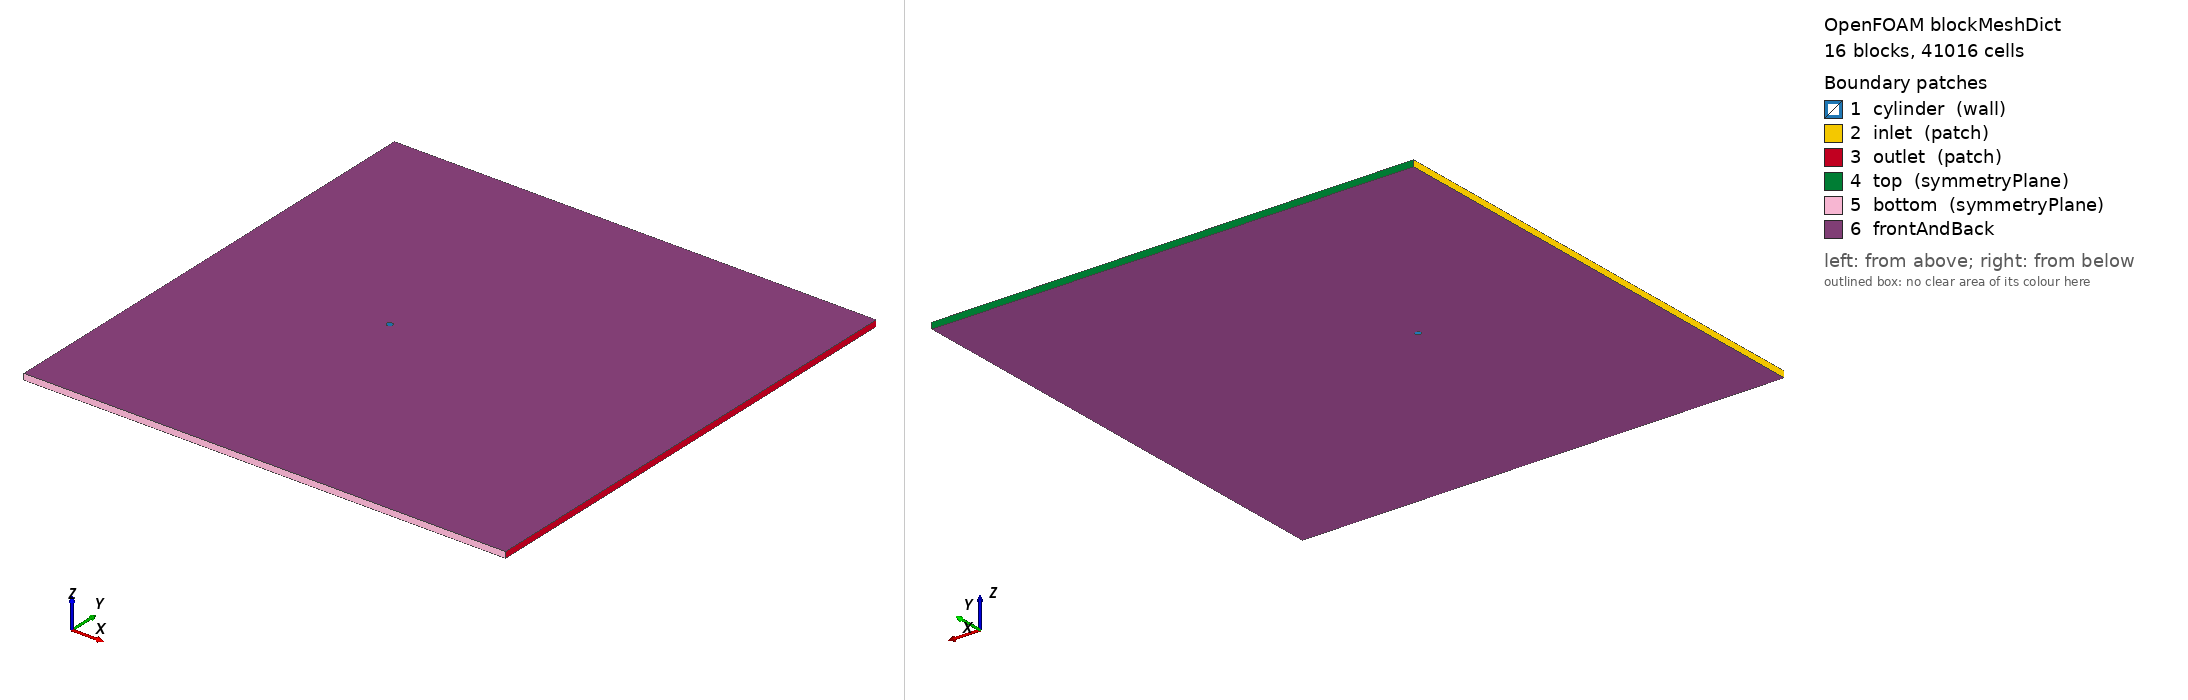

OpenFOAM case: the mesh blockMesh builds from blockMeshDict, 16 block(s), 41016 cells. Boundary patches (legend numbers): 1 cylinder (wall), 2 inlet (patch), 3 outlet (patch), 4 top (symmetryPlane), 5 bottom (symmetryPlane), 6 frontAndBack. Left view from above one corner, right view from below the opposite corner. Boundary conditions: 3 field file(s) under 0/; 0 of 6 drawn patches have an entry in a shipped field file.

=== system/blockMeshDict ===
/*  Generated by socrates.case_generation.blockmesh -- do not edit by hand  */
FoamFile
{
    version     2.0;
    format      ascii;
    class       dictionary;
    object      blockMeshDict;
}

// lengths below are in units of D; scale converts to metres
scale   0.01;

vertices
(
    (0.3535533906 -0.3535533906 0)
    (0.7071067812 -0.7071067812 0)
    (0.3535533906 0.3535533906 0)
    (0.7071067812 0.7071067812 0)
    (-0.3535533906 0.3535533906 0)
    (-0.7071067812 0.7071067812 0)
    (-0.3535533906 -0.3535533906 0)
    (-0.7071067812 -0.7071067812 0)
    (-30 -40 0)
    (-30 -2.5 0)
    (-30 2.5 0)
    (-30 40 0)
    (-2.5 -40 0)
    (-2.5 -2.5 0)
    (-2.5 2.5 0)
    (-2.5 40 0)
    (2.5 -40 0)
    (2.5 -2.5 0)
    (2.5 2.5 0)
    (2.5 40 0)
    (50 -40 0)
    (50 -2.5 0)
    (50 2.5 0)
    (50 40 0)
    (0.3535533906 -0.3535533906 1)
    (0.7071067812 -0.7071067812 1)
    (0.3535533906 0.3535533906 1)
    (0.7071067812 0.7071067812 1)
    (-0.3535533906 0.3535533906 1)
    (-0.7071067812 0.7071067812 1)
    (-0.3535533906 -0.3535533906 1)
    (-0.7071067812 -0.7071067812 1)
    (-30 -40 1)
    (-30 -2.5 1)
    (-30 2.5 1)
    (-30 40 1)
    (-2.5 -40 1)
    (-2.5 -2.5 1)
    (-2.5 2.5 1)
    (-2.5 40 1)
    (2.5 -40 1)
    (2.5 -2.5 1)
    (2.5 2.5 1)
    (2.5 40 1)
    (50 -40 1)
    (50 -2.5 1)
    (50 2.5 1)
    (50 40 1)
);

blocks
(
    hex (0 1 3 2 24 25 27 26) cylRingA (42 57 1) simpleGrading (7.748831174 1 1)
    hex (2 3 5 4 26 27 29 28) cylRingA (42 57 1) simpleGrading (7.748831174 1 1)
    hex (4 5 7 6 28 29 31 30) cylRingA (42 57 1) simpleGrading (7.748831174 1 1)
    hex (6 7 1 0 30 31 25 24) cylRingA (42 57 1) simpleGrading (7.748831174 1 1)
    hex (1 17 18 3 25 41 42 27) cylRingB (28 57 1) simpleGrading (3.293192052 1 1)
    hex (3 18 14 5 27 42 38 29) cylRingB (28 57 1) simpleGrading (3.293192052 1 1)
    hex (5 14 13 7 29 38 37 31) cylRingB (28 57 1) simpleGrading (3.293192052 1 1)
    hex (7 13 17 1 31 37 41 25) cylRingB (28 57 1) simpleGrading (3.293192052 1 1)
    hex (8 12 13 9 32 36 37 33) farField (49 64 1) simpleGrading (0.05196818961 0.04765360978 1)
    hex (9 13 14 10 33 37 38 34) farField (49 57 1) simpleGrading (0.05196818961 1 1)
    hex (10 14 15 11 34 38 39 35) farField (49 64 1) simpleGrading (0.05196818961 20.98476914 1)
    hex (12 16 17 13 36 40 41 37) farField (57 64 1) simpleGrading (1 0.04765360978 1)
    hex (14 18 19 15 38 42 43 39) farField (57 64 1) simpleGrading (1 20.98476914 1)
    hex (16 20 21 17 40 44 45 41) farField (47 64 1) simpleGrading (43.03758376 0.04765360978 1)
    hex (17 21 22 18 41 45 46 42) farField (47 57 1) simpleGrading (43.03758376 1 1)
    hex (18 22 23 19 42 46 47 43) farField (47 64 1) simpleGrading (43.03758376 20.98476914 1)
);

edges
(
    arc 0 2 (0.5 0 0)
    arc 24 26 (0.5 0 1)
    arc 1 3 (1 0 0)
    arc 25 27 (1 0 1)
    arc 2 4 (3.061616998e-17 0.5 0)
    arc 26 28 (3.061616998e-17 0.5 1)
    arc 3 5 (6.123233996e-17 1 0)
    arc 27 29 (6.123233996e-17 1 1)
    arc 4 6 (-0.5 6.123233996e-17 0)
    arc 28 30 (-0.5 6.123233996e-17 1)
    arc 5 7 (-1 1.224646799e-16 0)
    arc 29 31 (-1 1.224646799e-16 1)
    arc 6 0 (-9.184850994e-17 -0.5 0)
    arc 30 24 (-9.184850994e-17 -0.5 1)
    arc 7 1 (-1.836970199e-16 -1 0)
    arc 31 25 (-1.836970199e-16 -1 1)
);

boundary
(
    cylinder
    {
        type wall;
        faces
        (
            (2 0 24 26)
            (4 2 26 28)
            (6 4 28 30)
            (0 6 30 24)
        );
    }
    inlet
    {
        type patch;
        faces
        (
            (9 8 32 33)
            (10 9 33 34)
            (11 10 34 35)
        );
    }
    outlet
    {
        type patch;
        faces
        (
            (20 21 45 44)
            (21 22 46 45)
            (22 23 47 46)
        );
    }
    top
    {
        type symmetryPlane;
        faces
        (
            (15 11 35 39)
            (19 15 39 43)
            (23 19 43 47)
        );
    }
    bottom
    {
        type symmetryPlane;
        faces
        (
            (8 12 36 32)
            (12 16 40 36)
            (16 20 44 40)
        );
    }
);

defaultPatch
{
    name frontAndBack;
    type empty;
}

mergePatchPairs
(
);


=== system/controlDict ===
/* Generated by socrates.case_generation.writer */
FoamFile
{
    version     2.0;
    format      ascii;
    class       dictionary;
    object      controlDict;
}

application     pimpleFoam;
startFrom       latestTime;
startTime       0;
stopAt          endTime;
endTime         5.333333333;
deltaT          0.0005783875002;
adjustTimeStep  no;
maxCo           0.5;
maxDeltaT       0.0005783875002;
writeControl    runTime;
writeInterval   5.333333333;
purgeWrite      0;
writeFormat     ascii;
writePrecision  10;
writeCompression off;
timeFormat      general;
timePrecision   10;
runTimeModifiable false;

functions
{
    forceCoeffs1
    {
        type            forceCoeffs;
        libs            (forces);
        writeControl    timeStep;
        writeInterval   1;
        log             false;
        patches         (cylinder);
        rho             rhoInf;
        rhoInf          1.2;
        CofR            (0 0 0);
        liftDir         (0 1 0);
        dragDir         (1 0 0);
        pitchAxis       (0 0 1);
        magUInf         0.15;
        lRef            0.01;
        Aref            0.0001;
    }

    solverInfo1
    {
        type            solverInfo;
        libs            (utilityFunctionObjects);
        fields          (U p);
        writeResidualFields false;
        writeControl    timeStep;
        writeInterval   1;
    }

    flux_inlet
    {
        type            surfaceFieldValue;
        libs            (fieldFunctionObjects);
        regionType      patch;
        name            inlet;
        operation       sum;
        fields          (phi);
        writeFields     false;
        log             false;
        writeControl    timeStep;
        writeInterval   20;
    }
    flux_outlet
    {
        type            surfaceFieldValue;
        libs            (fieldFunctionObjects);
        regionType      patch;
        name            outlet;
        operation       sum;
        fields          (phi);
        writeFields     false;
        log             false;
        writeControl    timeStep;
        writeInterval   20;
    }
    flux_top
    {
        type            surfaceFieldValue;
        libs            (fieldFunctionObjects);
        regionType      patch;
        name            top;
        operation       sum;
        fields          (phi);
        writeFields     false;
        log             false;
        writeControl    timeStep;
        writeInterval   20;
    }
    flux_bottom
    {
        type            surfaceFieldValue;
        libs            (fieldFunctionObjects);
        regionType      patch;
        name            bottom;
        operation       sum;
        fields          (phi);
        writeFields     false;
        log             false;
        writeControl    timeStep;
        writeInterval   20;
    }
}


Also in the case, not shown: 0/U (1581459 bytes, source omitted); 0/U_0 (1581485 bytes, source omitted); 0/p (655358 bytes, source omitted).
